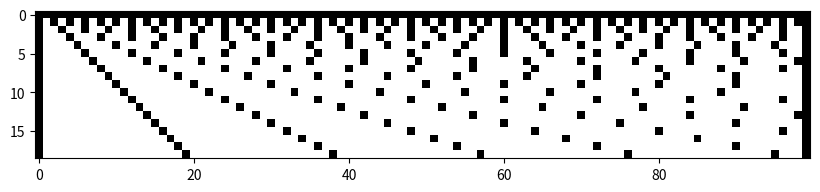

Generate this figure with matplotlib:
%matplotlib inline
# inline can be replaced by notebook to get interactive plots
import numpy as np
import matplotlib.pyplot as plt
import matplotlib.image as img
import matplotlib.cm as cm
import matplotlib.colors as colors

n=100
T = np.zeros((n,n))
for i in range(1, n-1):
        for j in range(1, n-1):
            if j % i == 0:
                T[i,j] = 0
            else:
                T[i,j] = 1      

plt.rcParams['figure.figsize'] = (10.0, 6.0) # set figures display bigger
plt.imshow(T, interpolation='none', cmap=cm.gray)
# choix de la colormap: https://matplotlib.org/users/colormaps.html
# choix de l'interpolation: https://matplotlib.org/examples/images_contours_and_fields/interpolation_methods.html

Top = T[1:20,::]
plt.imshow(Top, interpolation='none', cmap=cm.gray)

def division (a,b):
    q = 0
    m = 0
    while (m <= a):
      m = m + b
      q = q + 1
    return (q - 1, a - m + b)

division (2019,123)

123*16 + 51

division (-2018,123)

def division2 (a,b):
    q,r = 0,a
    while r >= b:
        r = r - b
        q = q + 1
    return (q,r)

division2 (2019,123)

def divisionR (a,b):
    if a < b:
        return (0, a)
    else:
        q,r = divisionR (a-b, b)
        return (q+1, r)

divisionR (2019,123)

2019/123

2019%123

(-2019)%123

-(2019%123)

